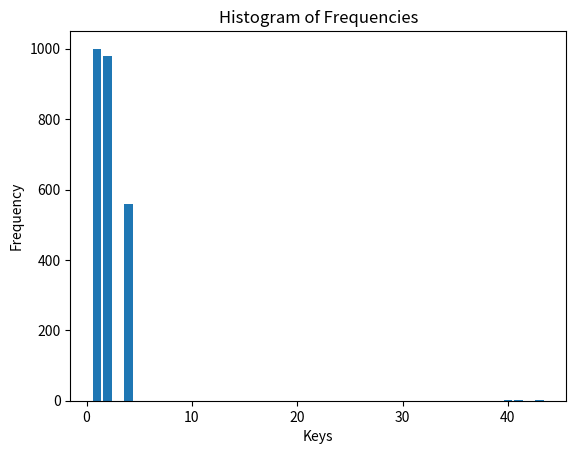

The script that saved this image:

import matplotlib.pyplot as plt

# Your frequency dictionary
freq = {1: 1000, 2: 980, 4: 560, 40: 3, 41: 1, 43: 1}

# Extracting the keys and values
x = list(freq.keys())
y = list(freq.values())

# Creating the bar chart
plt.bar(x, y)

# Adding labels and title
plt.xlabel('Keys')
plt.ylabel('Frequency')
plt.title('Histogram of Frequencies')

# Display the chart
plt.show()
